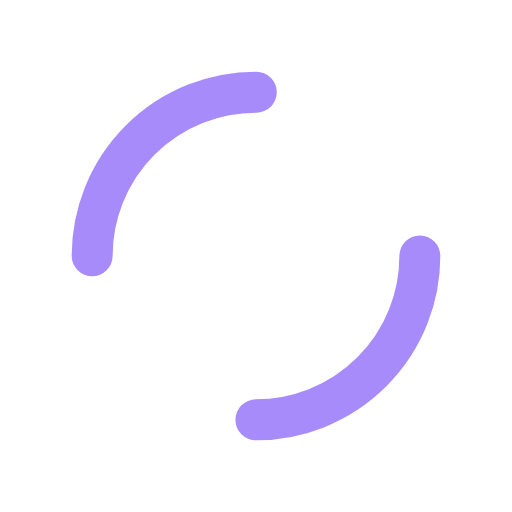
t = 0.00 s
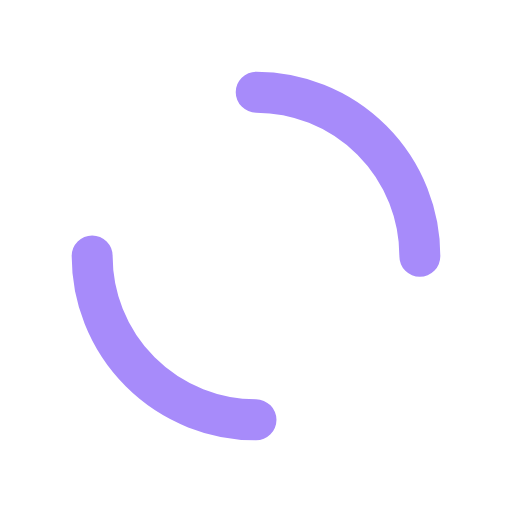
t = 0.25 s
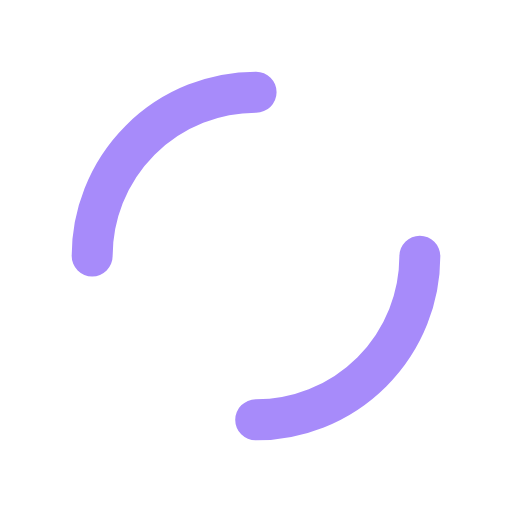
t = 0.50 s
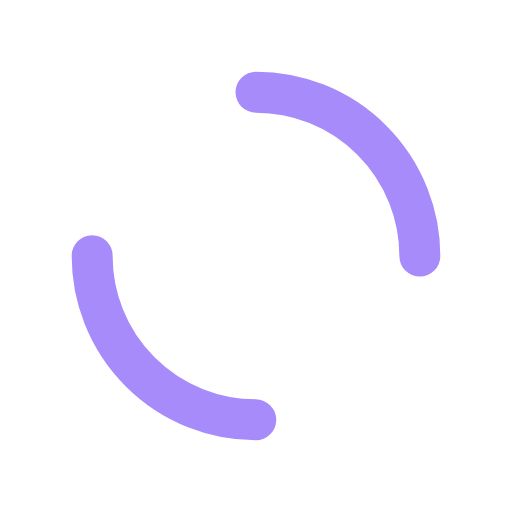
t = 0.75 s

The animated SVG that drew these frames (rendered in a browser with its animation timeline set to each time). Animation: 1 SMIL element (animateTransform=1); one cycle of 1.00 s, repeats indefinitely.

<svg xmlns="http://www.w3.org/2000/svg" viewBox="0 0 100 100" preserveAspectRatio="xMidYMid" width="200" height="200" style="shape-rendering: auto; display: block; background: transparent;" xmlns:xlink="http://www.w3.org/1999/xlink"><g><circle stroke-linecap="round" fill="none" stroke-dasharray="50.26548245743669 50.26548245743669" stroke="#a78bfa" stroke-width="8" r="32" cy="50" cx="50">
  <animateTransform values="0 50 50;360 50 50" keyTimes="0;1" dur="1s" repeatCount="indefinite" type="rotate" attributeName="transform"></animateTransform>
</circle><g></g></g><!-- [ldio] generated by https://loading.io --></svg>